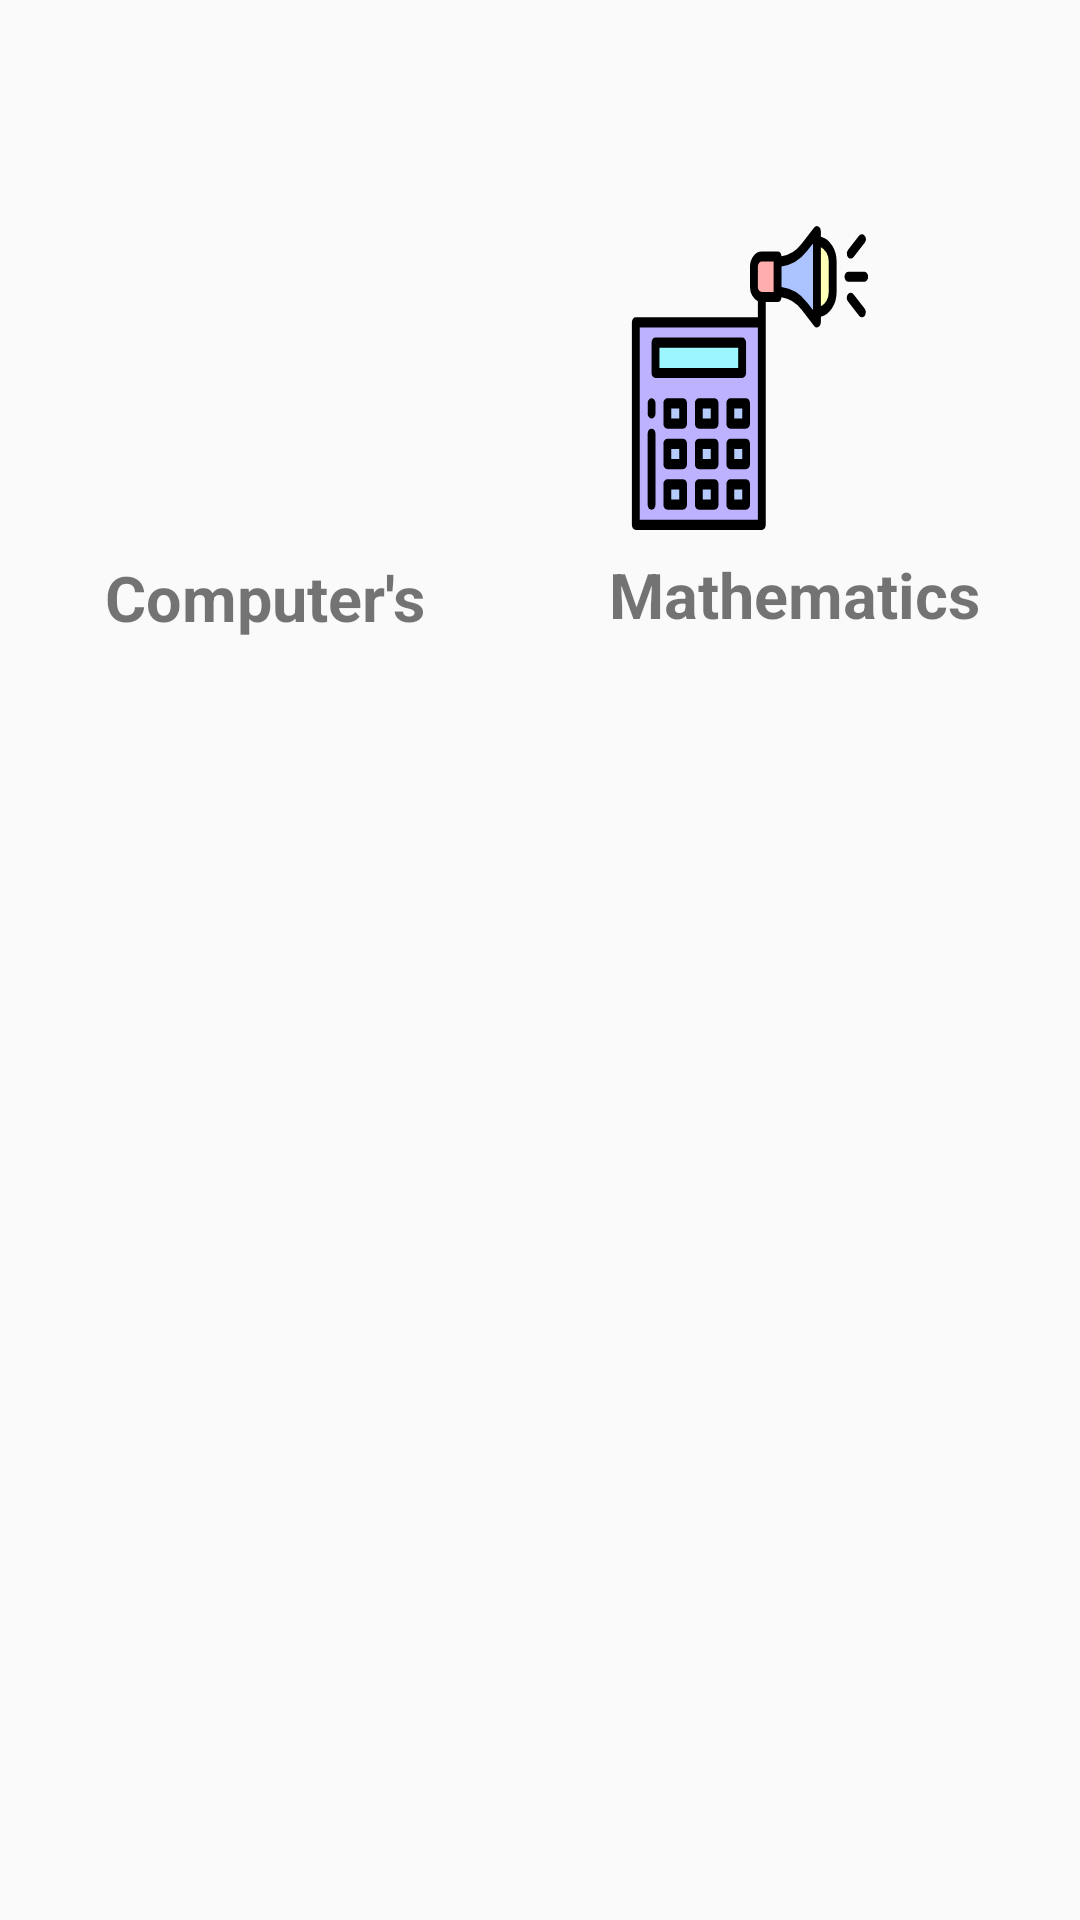

Write the Android layout XML for this screen, with the resource values it uses.
<!-- AndroidManifest.xml: application theme Theme.QuizzApplication -->
<!-- res/layout/fragment_home.xml -->
<?xml version="1.0" encoding="utf-8"?>
<androidx.constraintlayout.widget.ConstraintLayout xmlns:android="http://schemas.android.com/apk/res/android"
    xmlns:app="http://schemas.android.com/apk/res-auto"
    xmlns:tools="http://schemas.android.com/tools"
    android:layout_width="match_parent"
    android:layout_height="match_parent"
    tools:context=".ui.home.HomeFragment">


    <Button
        android:id="@+id/Computer"
        android:layout_width="97dp"
        android:layout_height="89dp"
        android:layout_gravity="bottom"
        android:layout_marginStart="52dp"
        android:layout_marginTop="92dp"

        android:background="@drawable/_579064_and_computer_computers_hardware_laptop_icon"
        android:gravity="bottom"
        app:layout_constraintStart_toStartOf="parent"
        app:layout_constraintTop_toTopOf="parent" />

    <Button
        android:id="@+id/Mathematics"
        android:layout_width="84dp"
        android:layout_height="108dp"
        android:layout_gravity="bottom"
        android:layout_marginTop="72dp"
        android:layout_marginEnd="68dp"
        android:background="@drawable/_947257_calculating_calculator_computer_electronics_laptop_icon"

        android:gravity="bottom"
        app:layout_constraintEnd_toEndOf="parent"
        app:layout_constraintTop_toTopOf="parent" />

    <TextView
        android:id="@+id/textView2"
        android:layout_width="wrap_content"
        android:layout_height="wrap_content"
        android:layout_marginTop="4dp"
        android:text="Computer's"
        android:textSize="21sp"
        android:textStyle="bold"
        app:layout_constraintEnd_toEndOf="parent"
        app:layout_constraintHorizontal_bias="0.138"
        app:layout_constraintStart_toStartOf="parent"
        app:layout_constraintTop_toBottomOf="@+id/Computer" />

    <TextView
        android:id="@+id/textView4"
        android:layout_width="wrap_content"
        android:layout_height="wrap_content"
        android:layout_marginTop="4dp"
        android:text="Mathematics"
        android:textSize="21sp"
        android:textStyle="bold"
        app:layout_constraintEnd_toEndOf="parent"
        app:layout_constraintHorizontal_bias="0.648"
        app:layout_constraintStart_toEndOf="@+id/textView2"
        app:layout_constraintTop_toBottomOf="@+id/Mathematics" />


</androidx.constraintlayout.widget.ConstraintLayout>
<!-- resources referenced by this layout -->
<resources>
  <!-- drawable _947257_calculating_calculator_computer_electronics_laptop_icon: vector/xml drawable (drawable, 4643 chars, omitted) -->
  <style name="Theme.QuizzApplication" parent="Theme.AppCompat.Light.NoActionBar">
          
          <item name="colorPrimary">@color/purple_500</item>
          <item name="colorPrimaryVariant">@color/purple_700</item>
          <item name="colorOnPrimary">@color/white</item>
          
          <item name="colorSecondary">@color/teal_200</item>
          <item name="colorSecondaryVariant">@color/teal_700</item>
          <item name="colorOnSecondary">@color/black</item>
          
          <item name="android:statusBarColor">?attr/colorPrimaryVariant</item>
          
      </style>
  <color name="purple_500">#FF6200EE</color>
  <color name="purple_700">#FF3700B3</color>
  <color name="white">#FFFFFFFF</color>
  <color name="teal_200">#FF03DAC5</color>
  <color name="teal_700">#FF018786</color>
  <color name="black">#FF000000</color>
</resources>
